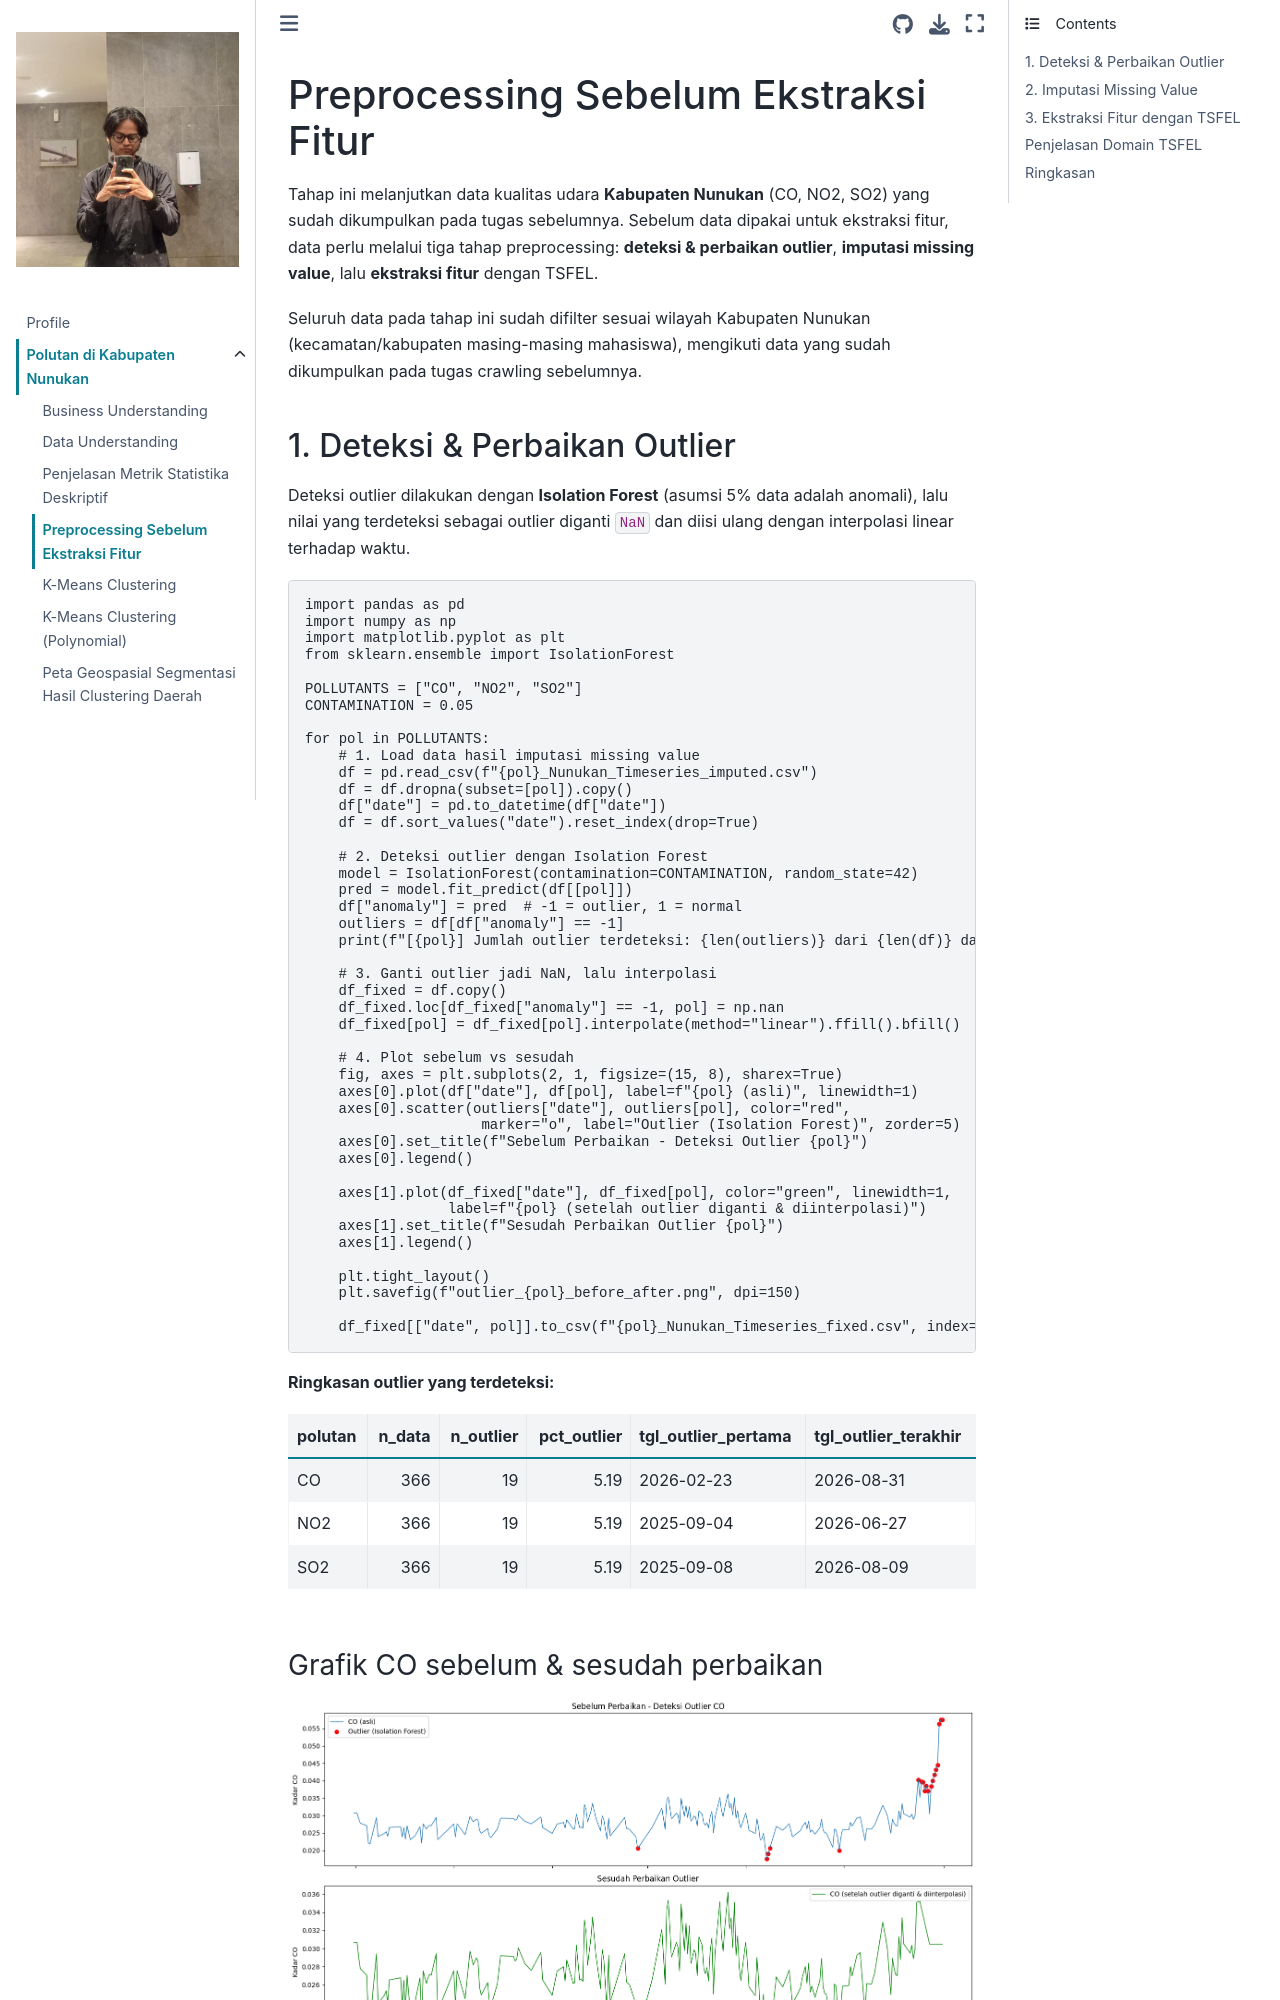

repository: AinurRaftuzzaki/PSD · page: Preprocessing feature extraction.html · generator: jekyll

---
title: Preprocessing & Ekstraksi Fitur (Tugas 3)
---

# Preprocessing Sebelum Ekstraksi Fitur

Tahap ini melanjutkan data kualitas udara **Kabupaten Nunukan** (CO, NO2, SO2) yang
sudah dikumpulkan pada tugas sebelumnya. Sebelum data dipakai untuk ekstraksi fitur,
data perlu melalui tiga tahap preprocessing: **deteksi & perbaikan outlier**,
**imputasi missing value**, lalu **ekstraksi fitur** dengan TSFEL.

Seluruh data pada tahap ini sudah difilter sesuai wilayah Kabupaten Nunukan
(kecamatan/kabupaten masing-masing mahasiswa), mengikuti data yang sudah dikumpulkan
pada tugas crawling sebelumnya.
